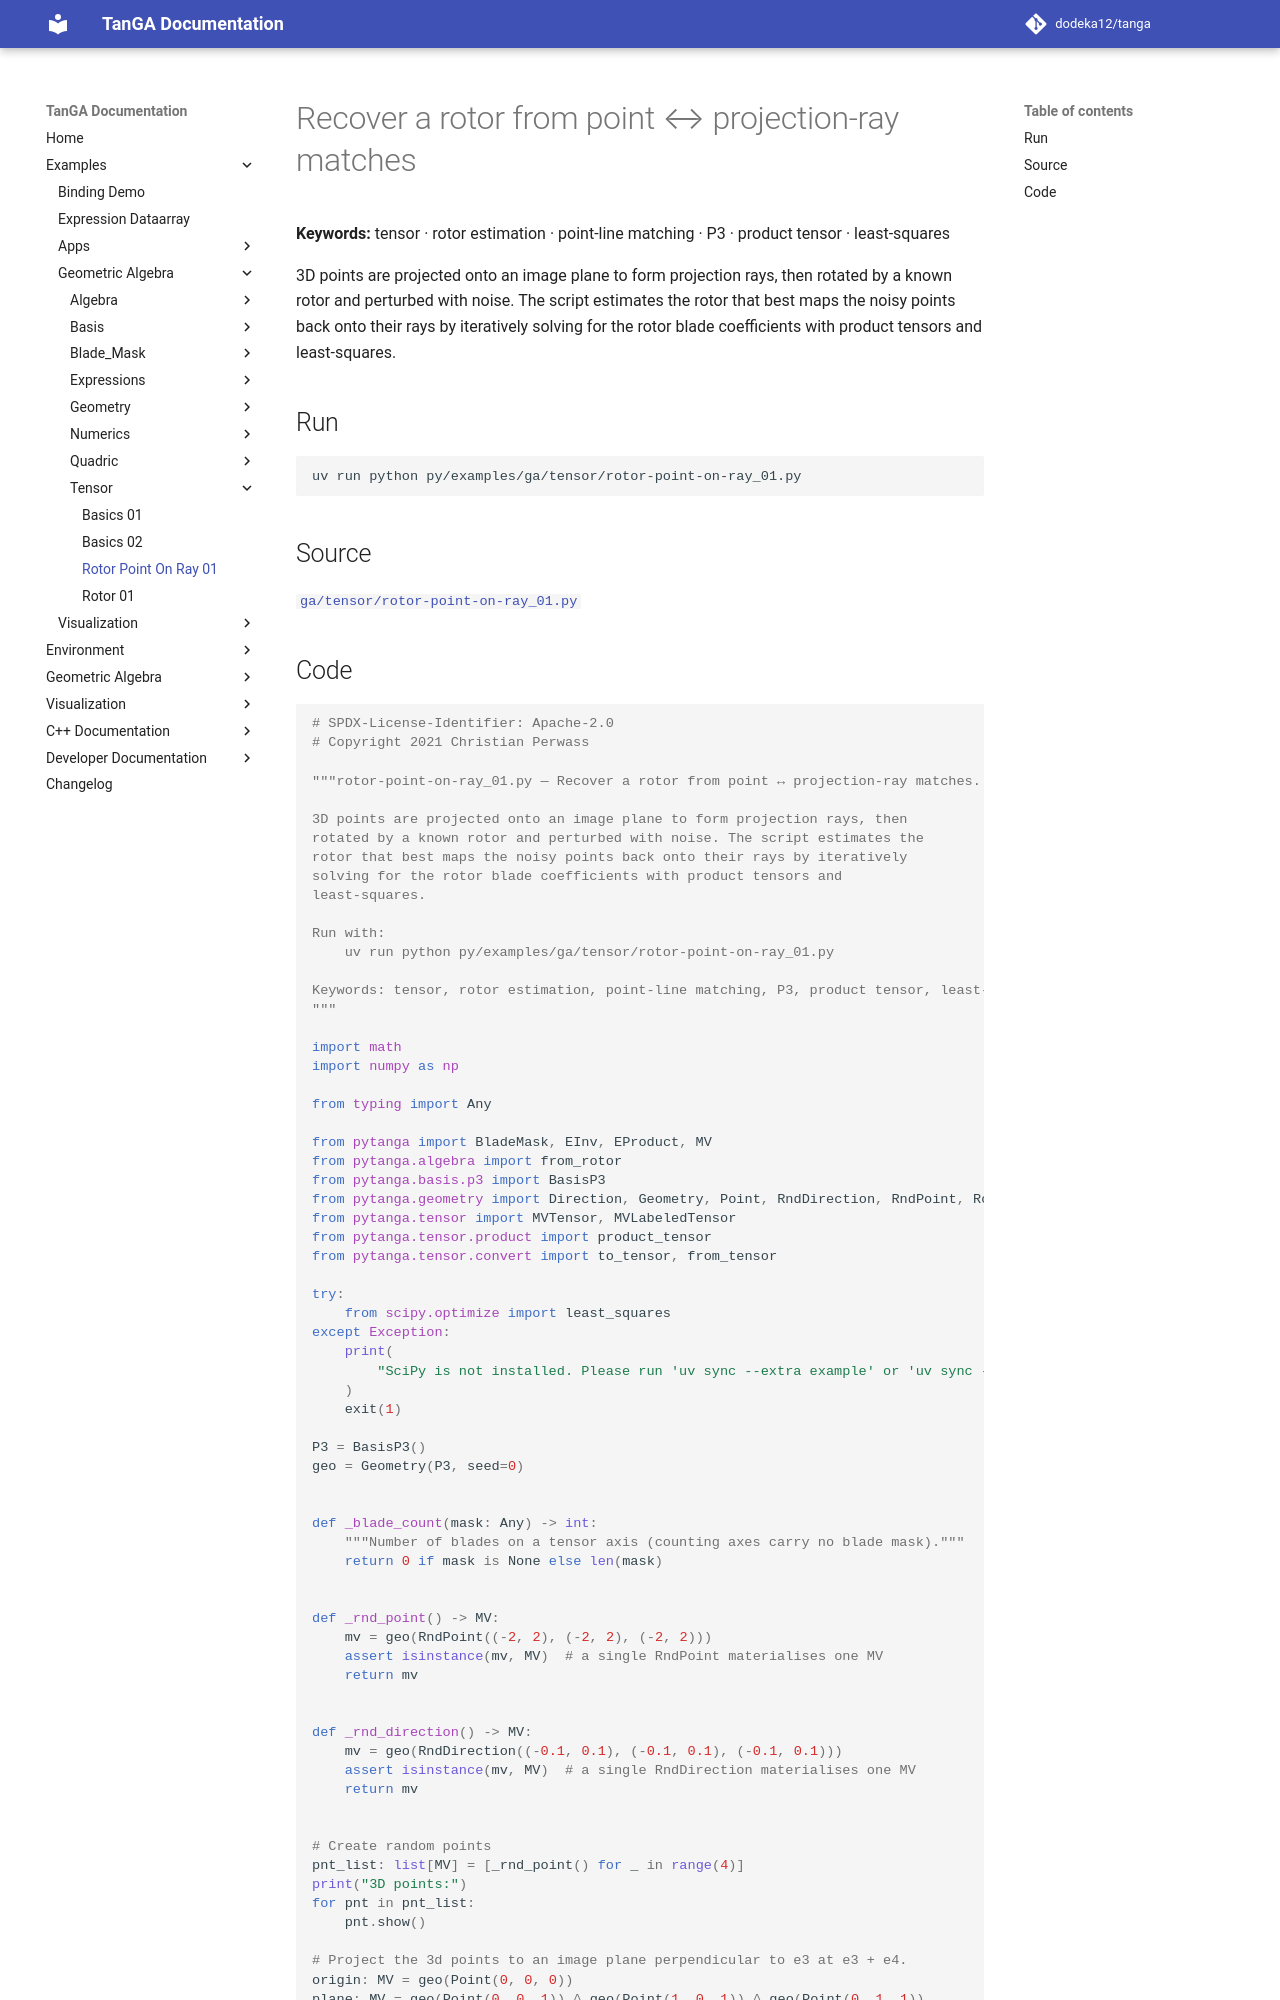

repository: dodeka12/tanga · page: v2.28.0-rc2/py/examples/ga/tensor/rotor-point-on-ray_01/index.html · generator: mkdocs

# Recover a rotor from point ↔ projection-ray matches

**Keywords:** tensor · rotor estimation · point-line matching · P3 · product tensor · least-squares

3D points are projected onto an image plane to form projection rays, then
rotated by a known rotor and perturbed with noise. The script estimates the
rotor that best maps the noisy points back onto their rays by iteratively
solving for the rotor blade coefficients with product tensors and
least-squares.

## Run

```bash
uv run python py/examples/ga/tensor/rotor-point-on-ray_01.py
```

## Source

[`ga/tensor/rotor-point-on-ray_01.py`](https://github.com/dodeka12/tanga/blob/main/py/examples/ga/tensor/rotor-point-on-ray_01.py)
